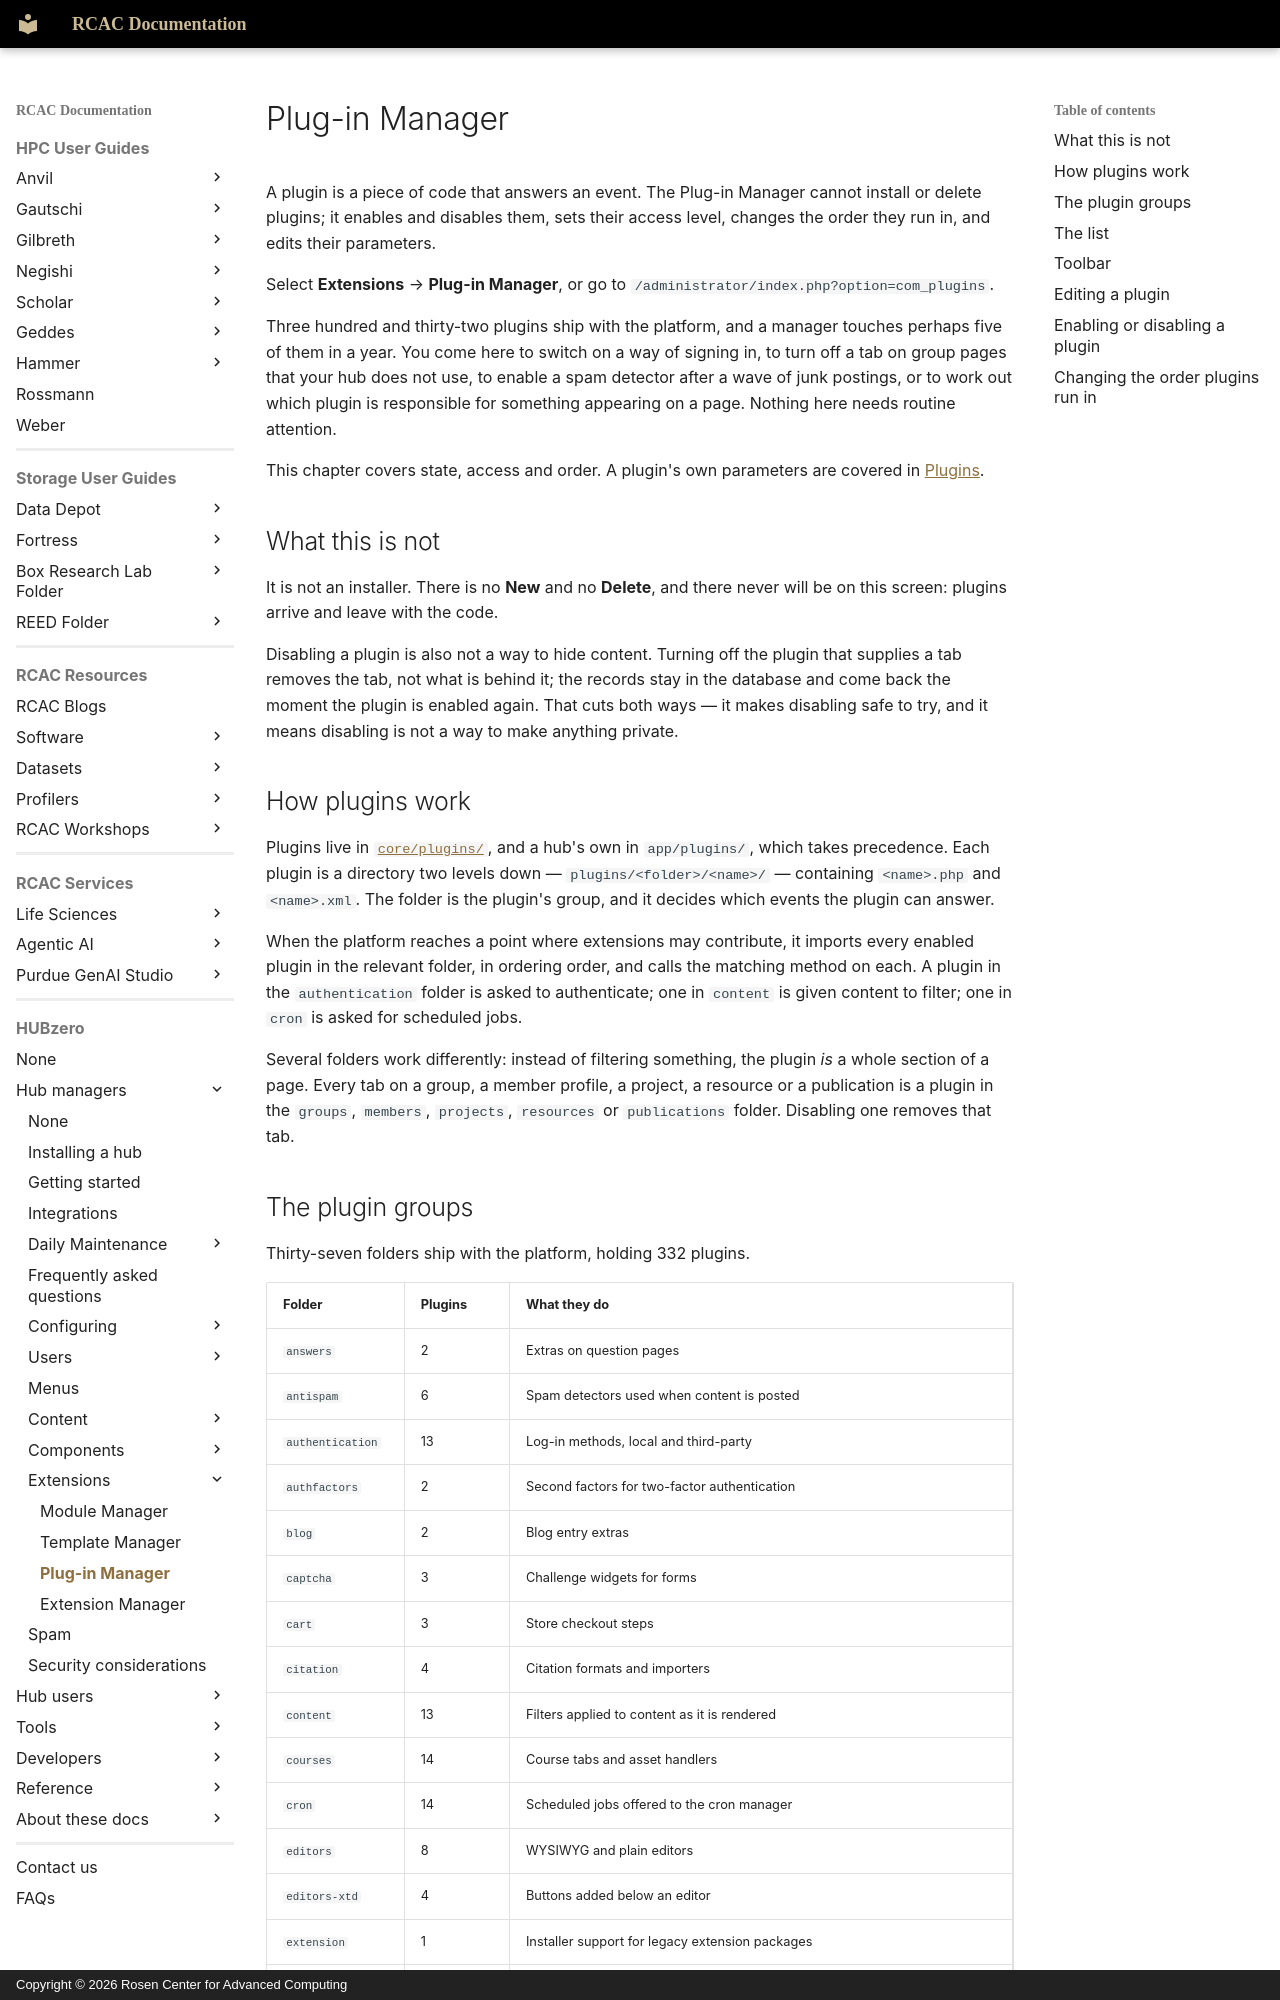

repository: PurdueRCAC/RCAC-Docs · page: hubzero/managers/extensions/plugins/index.html · generator: mkdocs · copyright: Copyright © 2026 Rosen Center for Advanced Computing

---
tags:
- HUBzero
render_macros: false
hubzero:
  upstream: docs/managers/10-extensions/03-plugins.md
  commit: 9c1a8c678002bdfb41860f90915a3589ab60339e
  status: rewritten
  reviewed-against: 2.4-main @ 35f103b1b3
  reviewed: '2026-09-10'
  screenshots: none
  source: https://help.hubzero.org/documentation/240/managers/extensions/plugins
  source-id: '3408'
  modified: '2009-10-01'
  imported: '2026-09-09'
---

# Plug-in Manager

A plugin is a piece of code that answers an event. The Plug-in Manager cannot
install or delete plugins; it enables and disables them, sets their access
level, changes the order they run in, and edits their parameters.

Select **Extensions** → **Plug-in Manager**, or go to
`/administrator/index.php?option=com_plugins`.

Three hundred and thirty-two plugins ship with the platform, and a manager
touches perhaps five of them in a year. You come here to switch on a way of
signing in, to turn off a tab on group pages that your hub does not use, to
enable a spam detector after a wave of junk postings, or to work out which
plugin is responsible for something appearing on a page. Nothing here needs
routine attention.

This chapter covers state, access and order. A plugin's own parameters are
covered in [Plugins](../configuring/plugins.md).

## What this is not

It is not an installer. There is no **New** and no **Delete**, and there
never will be on this screen: plugins arrive and leave with the code.

Disabling a plugin is also not a way to hide content. Turning off the plugin
that supplies a tab removes the tab, not what is behind it; the records stay
in the database and come back the moment the plugin is enabled again. That
cuts both ways — it makes disabling safe to try, and it means disabling is
not a way to make anything private.

## How plugins work

Plugins live in [`core/plugins/`](https://github.com/hubzero/hubzero-cms/tree/9c1a8c678002bdfb41860f90915a3589ab60339e/core/plugins), and a hub's own in
`app/plugins/`, which takes precedence. Each plugin is a directory two levels
down — `plugins/<folder>/<name>/` — containing `<name>.php` and
`<name>.xml`. The folder is the plugin's group, and it decides which events
the plugin can answer.

When the platform reaches a point where extensions may contribute, it imports
every enabled plugin in the relevant folder, in ordering order, and calls the
matching method on each. A plugin in the `authentication` folder is asked to
authenticate; one in `content` is given content to filter; one in `cron` is
asked for scheduled jobs.

Several folders work differently: instead of filtering something, the plugin
*is* a whole section of a page. Every tab on a group, a member profile, a
project, a resource or a publication is a plugin in the `groups`, `members`,
`projects`, `resources` or `publications` folder. Disabling one removes that
tab.
